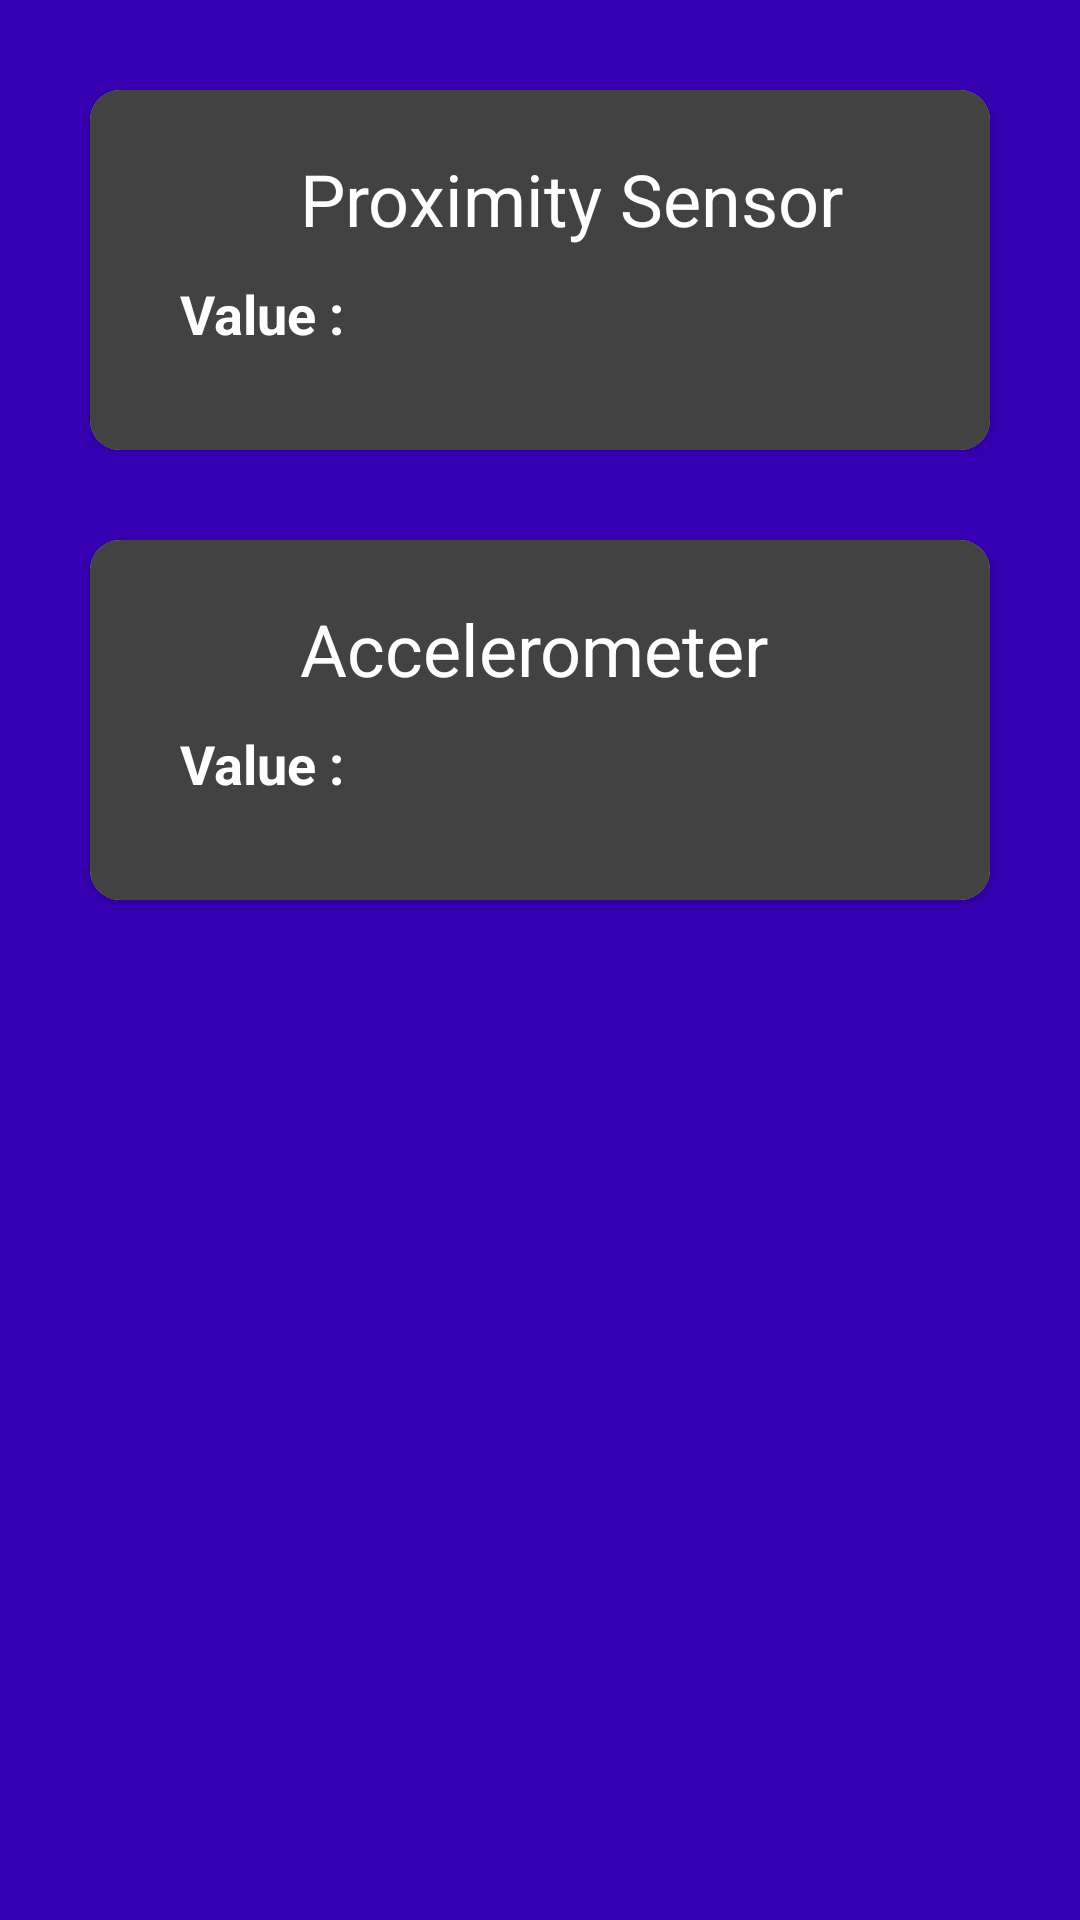

Android layout source for this screen:
<!-- AndroidManifest.xml: activity theme Theme.The_Perfect_Room.NoActionBar -->
<!-- res/layout/activity_main.xml -->
<?xml version="1.0" encoding="utf-8"?>
<LinearLayout xmlns:android="http://schemas.android.com/apk/res/android"
    xmlns:app="http://schemas.android.com/apk/res-auto"
    xmlns:tools="http://schemas.android.com/tools"
    android:layout_width="match_parent"
    android:orientation="vertical"
    android:layout_height="match_parent"
    tools:context=".MainActivity"
    android:background="@color/purple_700"
    >

    

    
    <androidx.cardview.widget.CardView
        android:layout_width="match_parent"
        android:layout_height="120dp"
        app:cardCornerRadius="10dp"
        android:layout_marginTop="30dp"
        android:layout_marginLeft="30dp"
        android:layout_marginRight="30dp"
        android:id="@+id/proximity_card"
        >
        <LinearLayout
            android:background="@color/cardview_dark_background"
            android:layout_width="match_parent"
            android:orientation="vertical"
            android:layout_height="match_parent"

            >

            <LinearLayout
                android:layout_width="302dp"
                android:layout_height="wrap_content"
                android:layout_marginLeft="30dp"
                android:layout_marginTop="20dp"
                android:layout_marginRight="50dp"
                android:orientation="horizontal"
                >
                <LinearLayout
                    android:layout_width="wrap_content"
                    android:layout_height="wrap_content"
                    >
                    <ImageView
                        android:layout_width="wrap_content"
                        android:layout_height="wrap_content"
                        android:src="@drawable/baseline_track_changes_white_36dp"
                        />
                </LinearLayout>
                <LinearLayout
                    android:layout_width="wrap_content"
                    android:layout_height="wrap_content">

                    <TextView
                        android:layout_width="wrap_content"
                        android:layout_height="wrap_content"
                        android:text="Proximity Sensor"
                        android:textColor="#ffffff"
                        android:textSize="24sp"
                        android:layout_marginLeft="40dp"
                        />
                </LinearLayout>




            </LinearLayout>

            <LinearLayout
                android:layout_width="302dp"
                android:layout_height="wrap_content"
                android:layout_marginLeft="30dp"
                android:layout_marginTop="10dp"
                android:layout_marginRight="50dp"
                android:orientation="horizontal"
                >
                <TextView
                    android:layout_width="wrap_content"
                    android:layout_height="wrap_content"
                    android:text="Value :"
                    android:textStyle="bold"
                    android:textColor="#ffffff"
                    android:textSize="18sp"

                    />

                <TextView
                    android:layout_width="wrap_content"
                    android:layout_height="wrap_content"
                    android:id="@+id/proximity_sensor"
                    android:textColor="#ffffff"
                    android:textSize="18sp"
                    android:layout_marginLeft="50dp"
                    />

            </LinearLayout>

        </LinearLayout>

    </androidx.cardview.widget.CardView>

    
    <androidx.cardview.widget.CardView
        android:layout_width="match_parent"
        android:layout_height="120dp"
        app:cardCornerRadius="10dp"
        android:layout_marginTop="30dp"
        android:layout_marginLeft="30dp"
        android:layout_marginRight="30dp"
        android:id="@+id/accelerometerCard"
        >
        <LinearLayout
            android:background="@color/cardview_dark_background"
            android:layout_width="fill_parent"
            android:orientation="vertical"
            android:layout_height="fill_parent"

            >

            <LinearLayout
                android:layout_width="302dp"
                android:layout_height="wrap_content"
                android:layout_marginLeft="30dp"
                android:layout_marginTop="20dp"
                android:layout_marginRight="50dp"
                android:orientation="horizontal"
                >
                <LinearLayout
                    android:layout_width="wrap_content"
                    android:layout_height="wrap_content"
                    >
                    <ImageView
                        android:layout_width="wrap_content"
                        android:layout_height="wrap_content"
                        android:src="@drawable/baseline_vibration_white_36dp"
                        />
                </LinearLayout>
                <LinearLayout
                    android:layout_width="wrap_content"
                    android:layout_height="wrap_content">

                    <TextView
                        android:layout_width="wrap_content"
                        android:layout_height="wrap_content"
                        android:text="Accelerometer"
                        android:textColor="#ffffff"
                        android:textSize="24sp"
                        android:layout_marginLeft="40dp"
                        />
                </LinearLayout>




            </LinearLayout>

            <LinearLayout
                android:layout_width="302dp"
                android:layout_height="wrap_content"
                android:layout_marginLeft="30dp"
                android:layout_marginTop="10dp"
                android:layout_marginRight="50dp"
                android:orientation="horizontal"
                >
                <TextView
                    android:layout_width="wrap_content"
                    android:layout_height="wrap_content"
                    android:text="Value :"
                    android:textStyle="bold"
                    android:textColor="#ffffff"
                    android:textSize="18sp"

                    />
                <LinearLayout
                    android:layout_width="wrap_content"
                    android:layout_height="wrap_content"
                    android:orientation="horizontal">

                    <TextView
                        android:layout_width="wrap_content"
                        android:layout_height="wrap_content"
                        android:id="@+id/accelerometer1"
                        android:textColor="#ffffff"
                        android:textSize="10sp"
                        android:layout_marginLeft="15dp"
                        />
                    <TextView
                        android:layout_width="wrap_content"
                        android:layout_height="wrap_content"
                        android:id="@+id/accelerometer2"
                        android:textColor="#ffffff"
                        android:textSize="10sp"
                        android:layout_marginLeft="15dp"
                        />
                    <TextView
                        android:layout_width="wrap_content"
                        android:layout_height="wrap_content"
                        android:id="@+id/accelerometer3"
                        android:textColor="#ffffff"
                        android:textSize="10sp"
                        android:layout_marginLeft="15dp"
                        />
                </LinearLayout>

            </LinearLayout>

        </LinearLayout>

    </androidx.cardview.widget.CardView>


    


</LinearLayout>
<!-- resources referenced by this layout -->
<resources>
  <style name="Theme.The_Perfect_Room.NoActionBar">
          <item name="windowActionBar">false</item>
          <item name="windowNoTitle">true</item>
      </style>
  <!-- not gathered from this repository: default colours our renderer supplied (Android Studio template values) -->
  <color name="purple_700">#FF3700B3</color>
</resources>
